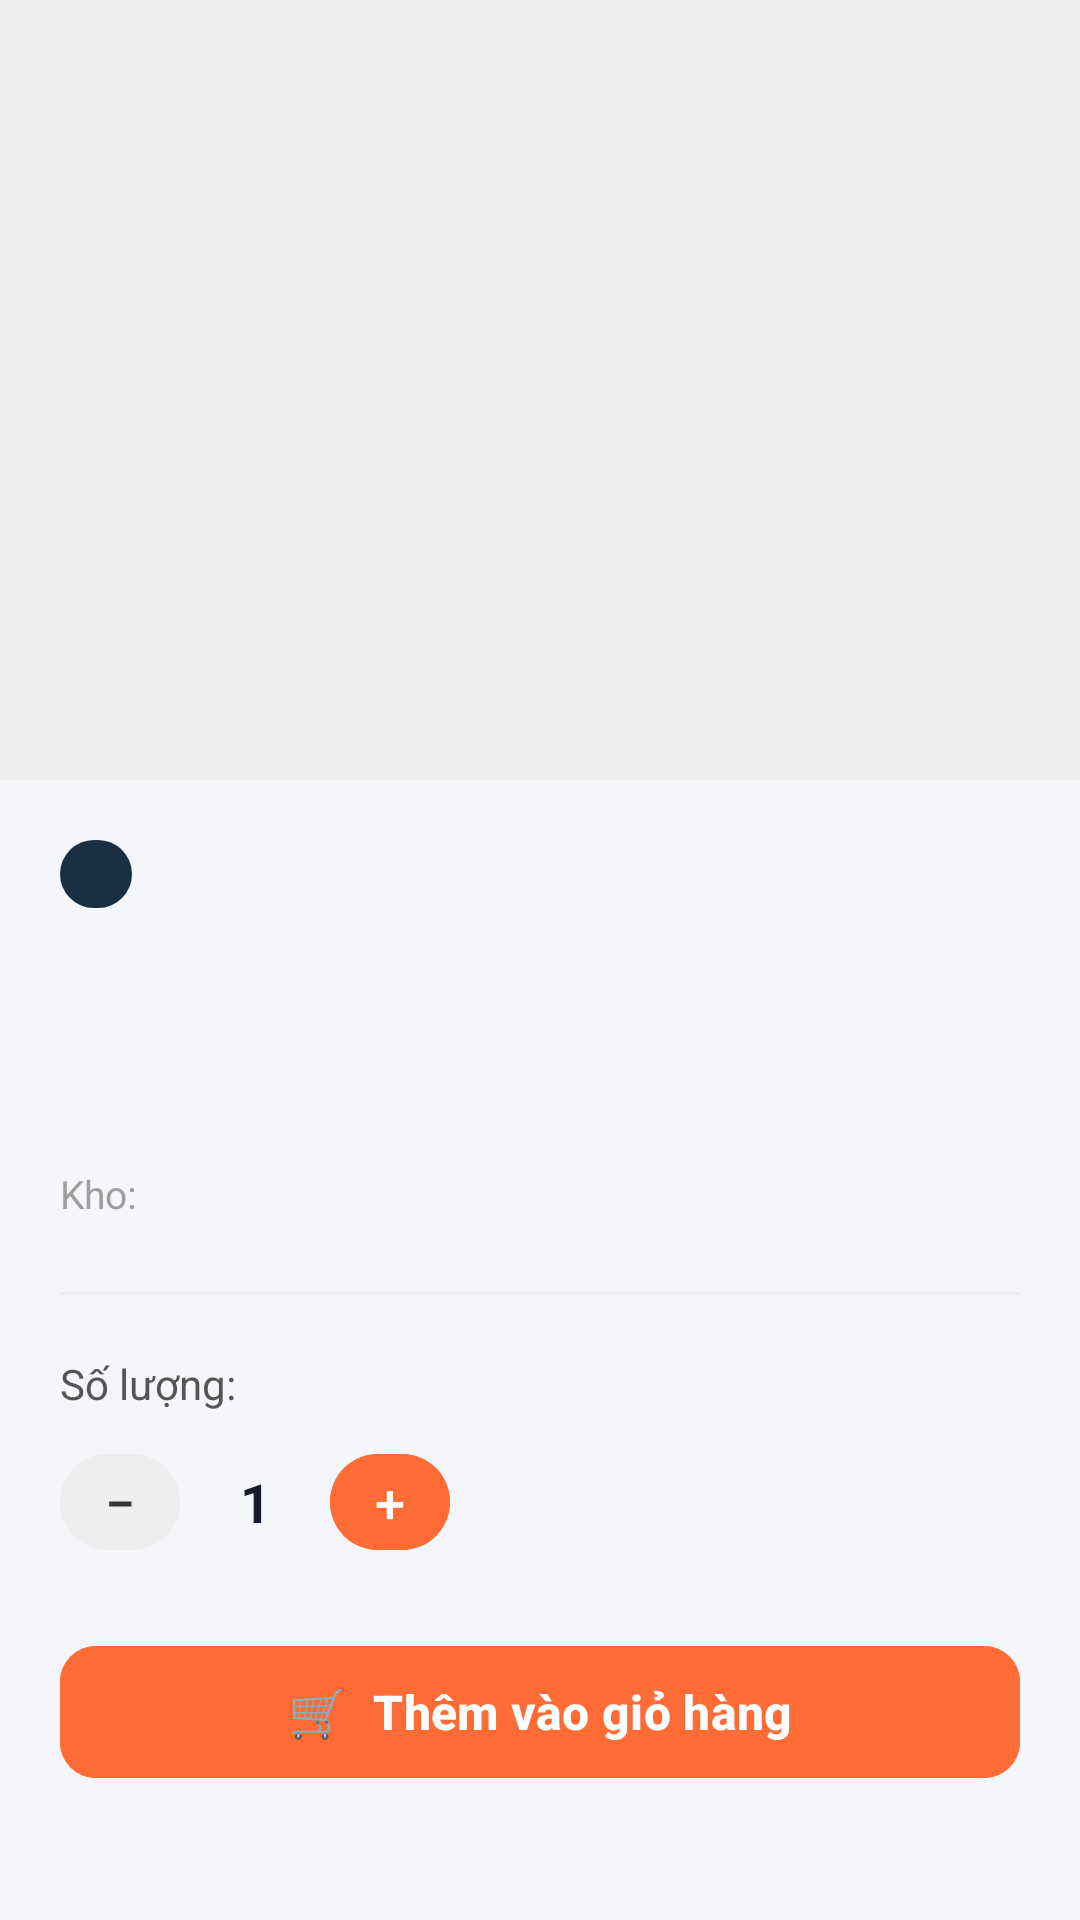

The Android layout XML behind this screen, and the referenced resources:
<!-- AndroidManifest.xml: application theme Theme.K23411TEApp -->
<!-- res/layout/activity_product_detail.xml -->
<?xml version="1.0" encoding="utf-8"?>
<LinearLayout xmlns:android="http://schemas.android.com/apk/res/android"
    xmlns:app="http://schemas.android.com/apk/res-auto"
    android:layout_width="match_parent"
    android:layout_height="match_parent"
    android:orientation="vertical"
    android:background="#F4F6F9">

    
    <ImageView
        android:id="@+id/imgProduct"
        android:layout_width="match_parent"
        android:layout_height="260dp"
        android:scaleType="centerCrop"
        android:background="#EEEEEE"/>

    <ScrollView
        android:layout_width="match_parent"
        android:layout_height="0dp"
        android:layout_weight="1">

        <LinearLayout
            android:layout_width="match_parent"
            android:layout_height="wrap_content"
            android:orientation="vertical"
            android:padding="20dp">

            
            <TextView
                android:id="@+id/tvDetailCategory"
                android:layout_width="wrap_content"
                android:layout_height="wrap_content"
                android:paddingLeft="12dp"
                android:paddingRight="12dp"
                android:paddingTop="4dp"
                android:paddingBottom="4dp"
                android:textSize="11sp"
                android:textColor="#1E88E5"
                android:background="@drawable/bg_status_badge"
                android:layout_marginBottom="10dp"/>

            
            <TextView
                android:id="@+id/tvDetailName"
                android:layout_width="match_parent"
                android:layout_height="wrap_content"
                android:textSize="20sp"
                android:textStyle="bold"
                android:textColor="#1A1A2E"
                android:layout_marginBottom="8dp"/>

            
            <TextView
                android:id="@+id/tvDetailPrice"
                android:layout_width="wrap_content"
                android:layout_height="wrap_content"
                android:textSize="22sp"
                android:textStyle="bold"
                android:textColor="#FF6B35"
                android:layout_marginBottom="12dp"/>

            
            <LinearLayout android:layout_width="match_parent" android:layout_height="wrap_content"
                android:orientation="horizontal" android:gravity="center_vertical"
                android:layout_marginBottom="24dp">
                <TextView android:layout_width="wrap_content" android:layout_height="wrap_content"
                    android:text="Kho: " android:textSize="13sp" android:textColor="#9E9E9E"/>
                <TextView android:id="@+id/tvDetailStock"
                    android:layout_width="wrap_content" android:layout_height="wrap_content"
                    android:textSize="13sp" android:textStyle="bold" android:textColor="#43A047"/>
            </LinearLayout>

            
            <View android:layout_width="match_parent" android:layout_height="1dp"
                android:background="#EEEEEE" android:layout_marginBottom="20dp"/>

            
            <TextView android:layout_width="wrap_content" android:layout_height="wrap_content"
                android:text="Số lượng:" android:textSize="14sp" android:textColor="#555555"
                android:layout_marginBottom="10dp"/>

            <LinearLayout
                android:layout_width="wrap_content"
                android:layout_height="wrap_content"
                android:orientation="horizontal"
                android:gravity="center_vertical"
                android:layout_marginBottom="24dp">

                <Button
                    android:id="@+id/btnMinus"
                    android:layout_width="40dp"
                    android:layout_height="40dp"
                    android:text="−"
                    android:textSize="18sp"
                    android:padding="0dp"
                    android:backgroundTint="#EEEEEE"
                    android:textColor="#333333"/>

                <TextView
                    android:id="@+id/tvDetailQty"
                    android:layout_width="50dp"
                    android:layout_height="wrap_content"
                    android:gravity="center"
                    android:text="1"
                    android:textSize="18sp"
                    android:textStyle="bold"
                    android:textColor="#1A1A2E"/>

                <Button
                    android:id="@+id/btnPlus"
                    android:layout_width="40dp"
                    android:layout_height="40dp"
                    android:text="+"
                    android:textSize="18sp"
                    android:padding="0dp"
                    android:backgroundTint="#FF6B35"
                    android:textColor="#FFFFFF"/>
            </LinearLayout>

            
            <Button
                android:id="@+id/btnAddToCart"
                android:layout_width="match_parent"
                android:layout_height="52dp"
                android:text="🛒  Thêm vào giỏ hàng"
                android:textSize="16sp"
                android:textStyle="bold"
                android:textColor="#FFFFFF"
                android:backgroundTint="#FF6B35"
                app:cornerRadius="12dp"/>

        </LinearLayout>
    </ScrollView>
</LinearLayout>
<!-- resources referenced by this layout -->
<resources>
  <!-- drawable bg_status_badge (drawable) -->
  <?xml version="1.0" encoding="utf-8"?>
  <shape xmlns:android="http://schemas.android.com/apk/res/android"
      android:shape="rectangle">
      <solid android:color="#1B2F42"/>
      <corners android:radius="20dp"/>
  </shape>
  <style name="Theme.K23411TEApp" parent="Base.Theme.K23411TEAppWithActionBar" />
  <style name="Base.Theme.K23411TEAppWithActionBar" parent="Theme.Material3.DayNight">
          
          
      </style>
</resources>
